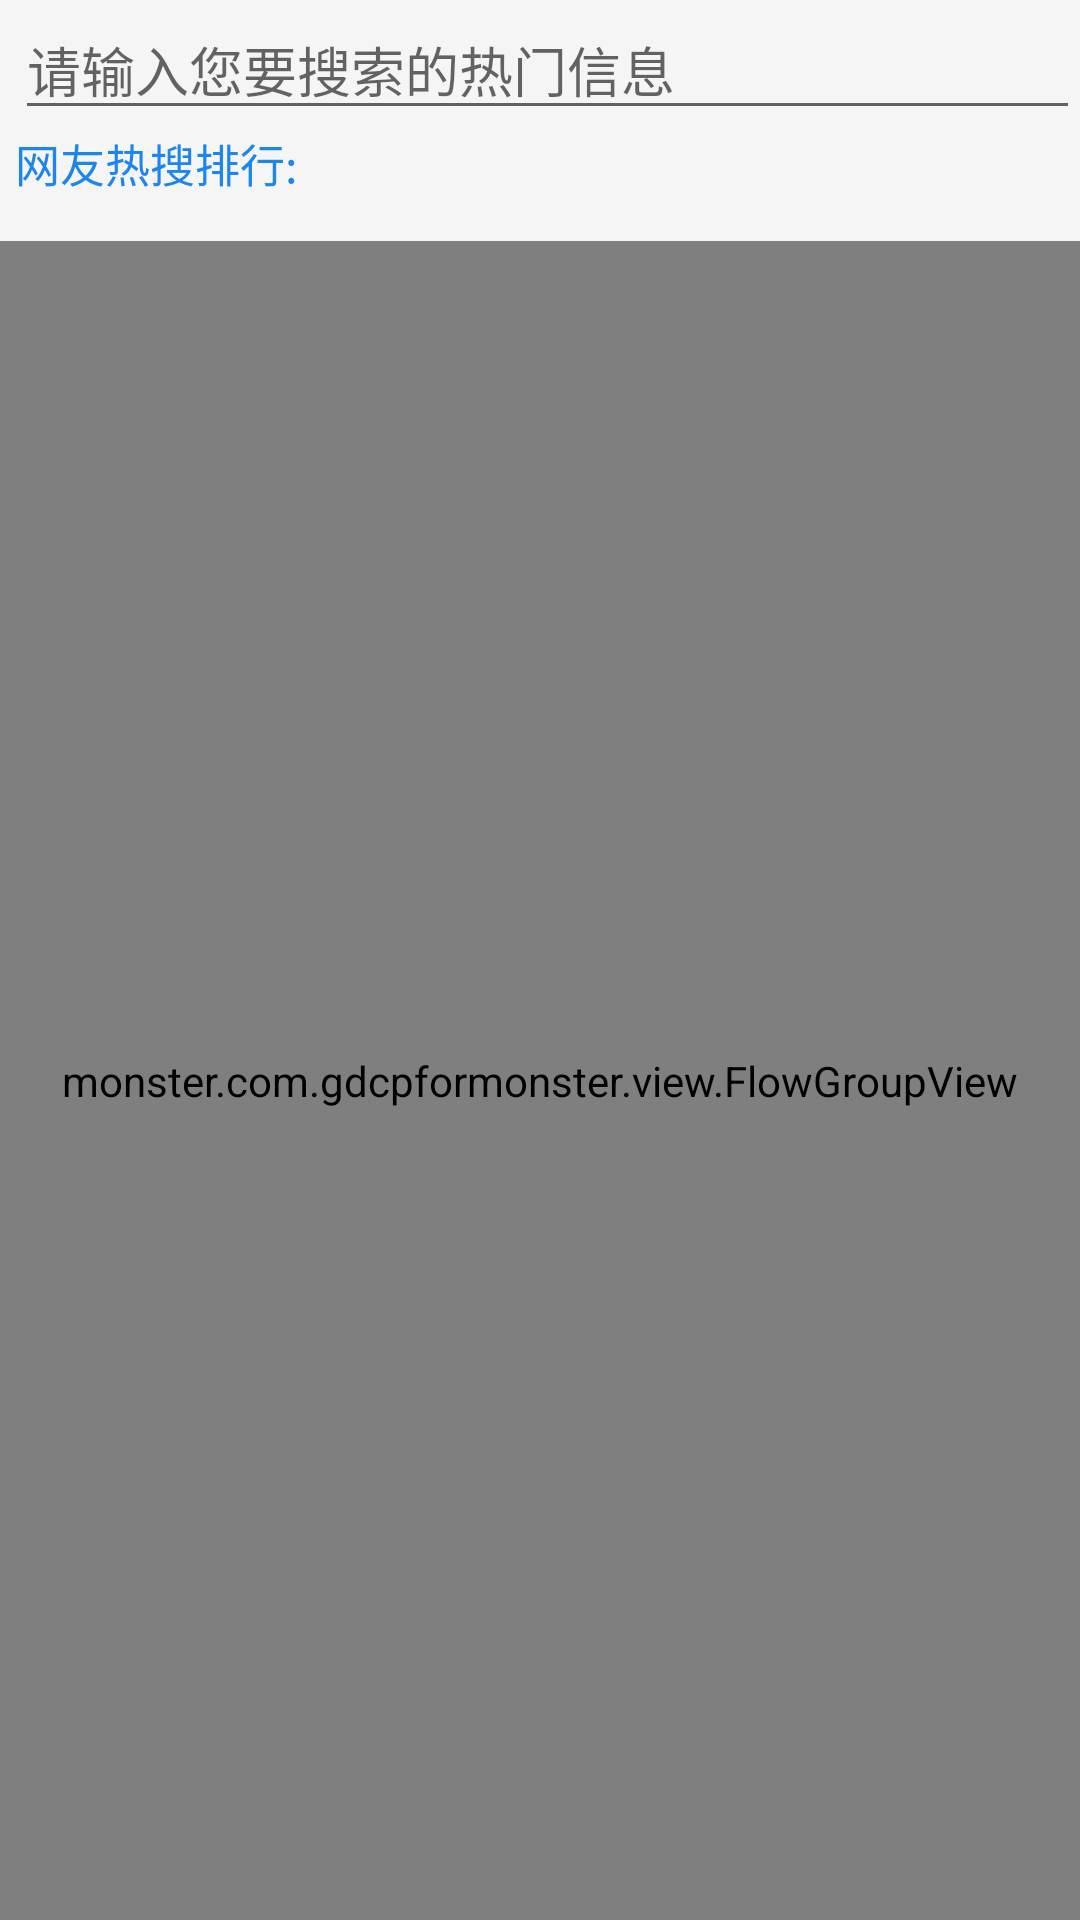

Layout XML and referenced resources for this Android screen:
<!-- AndroidManifest.xml: application theme AppTheme -->
<!-- res/layout/fragment_me.xml -->
<?xml version="1.0" encoding="utf-8"?>
<LinearLayout xmlns:android="http://schemas.android.com/apk/res/android"
    android:background="#F5F5F5"
    android:orientation="vertical" android:layout_width="match_parent"
    android:id="@+id/l_me"
    xmlns:app="http://schemas.android.com/apk/res-auto"
    android:layout_height="match_parent">
    <EditText
        android:layout_marginLeft="5dp"
        android:hint="请输入您要搜索的热门信息"
        android:id="@+id/edt_search"
        android:layout_width="match_parent"
        android:layout_height="wrap_content" />
    <TextView
        android:layout_marginLeft="5dp"
        android:textSize="15sp"
        android:textColor="#1C86EE"
        android:text="网友热搜排行:"
        android:layout_width="wrap_content"
        android:layout_height="wrap_content" />
    <monster.com.gdcpformonster.view.FlowGroupView
        android:layout_marginTop="15dp"
        android:id="@+id/flowgroupview"
        android:layout_width="match_parent"
        android:layout_height="match_parent"
        app:paddingLeft="5dp"
        app:paddingRight="5dp"
        app:paddingTop="20dp"
        app:paddingBottom="20dp"
        app:verticalSpacing="10dp"
        app:horizontalSpacing="10dp" />

</LinearLayout>
<!-- resources referenced by this layout -->
<resources>
  <style name="AppTheme" parent="Theme.AppCompat.DayNight.NoActionBar">
          
          <item name="colorPrimary">@color/colorPrimary</item>
          <item name="colorPrimaryDark">@color/colorPrimaryDark</item>
          <item name="colorAccent">@color/colorAccent</item>
          <item name="android:listDivider">@drawable/divider</item>
      </style>
  <!-- not gathered from this repository: default colours our renderer supplied (Android Studio template values) -->
  <color name="colorPrimary">#FF6200EE</color>
  <color name="colorPrimaryDark">#FF3700B3</color>
  <color name="colorAccent">#FF03DAC5</color>
</resources>
